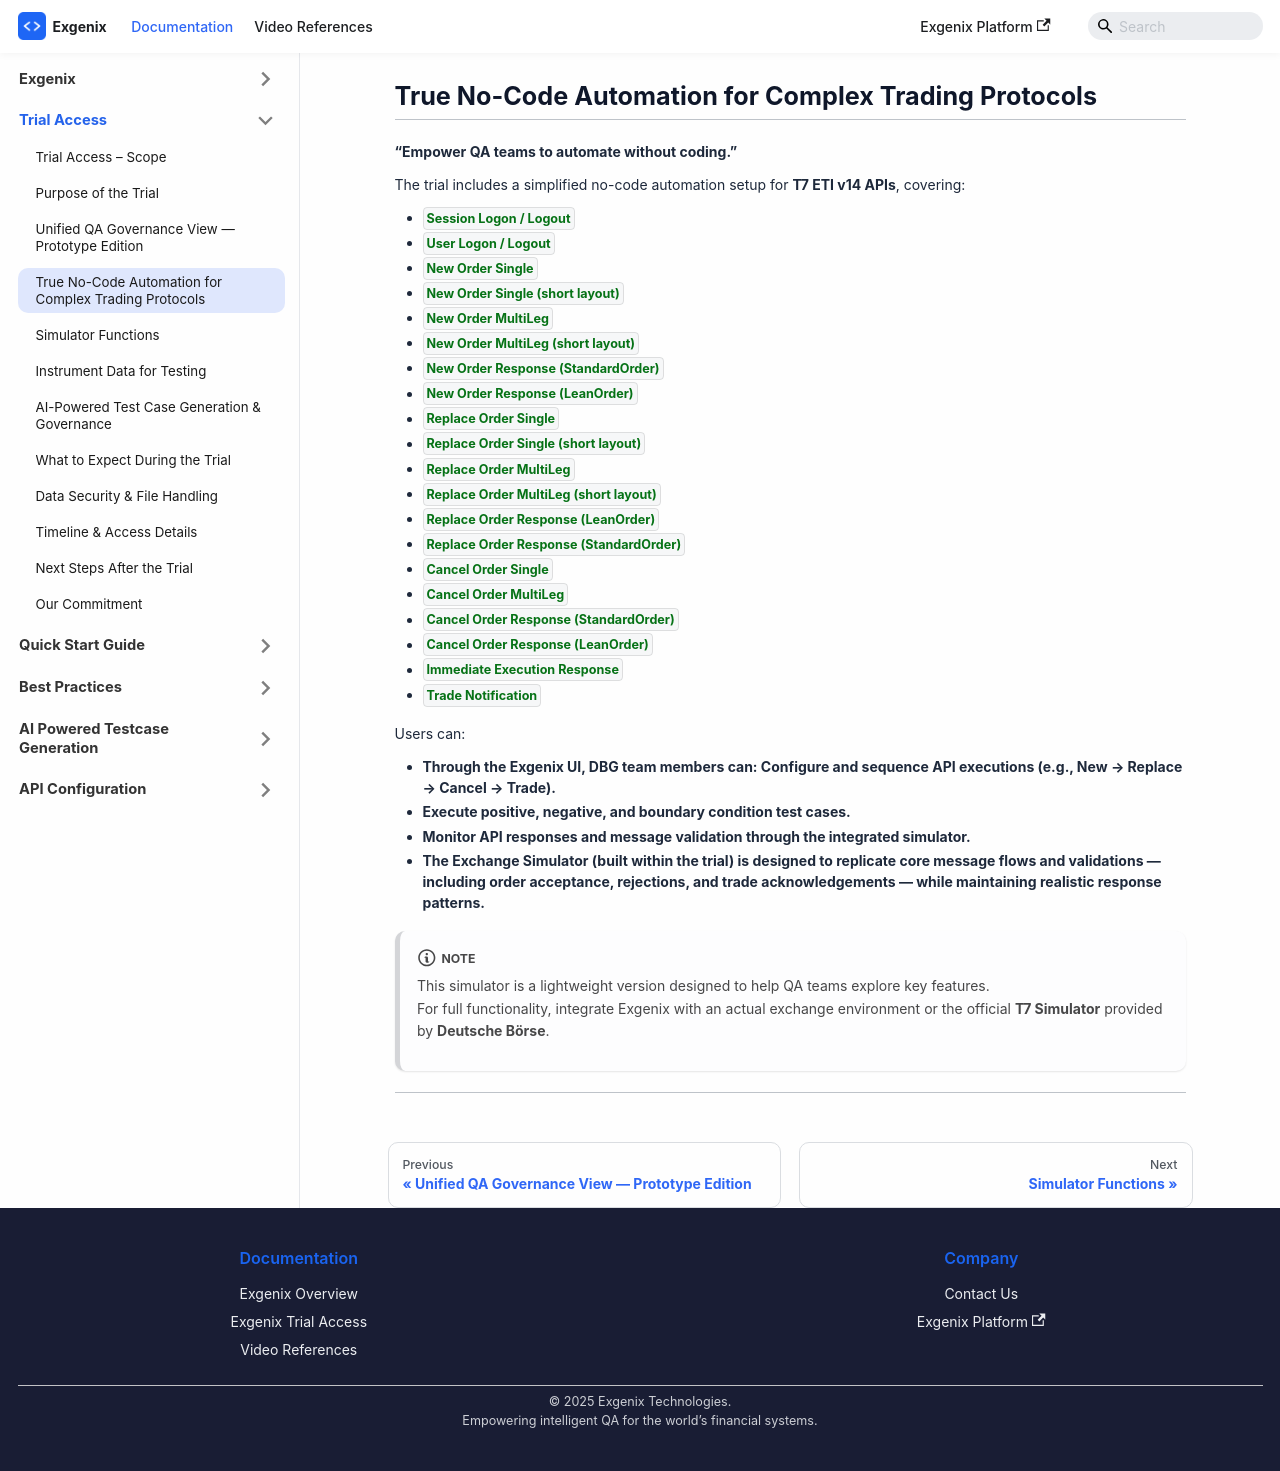

repository: pramod915899/exgenix-docs · page: docs/dbg-trial/no-code-automation.html · generator: docusaurus

---
hide_table_of_contents: true
---
# True No-Code Automation for Complex Trading Protocols

---

**“Empower QA teams to automate without coding.”**

The trial includes a simplified no-code automation setup for **T7 ETI v14 APIs**, covering:

- `Session Logon / Logout`  
- `User Logon / Logout ` 
- `New Order Single`
- `New Order Single (short layout)`
- `New Order MultiLeg`
- `New Order MultiLeg (short layout)`
- `New Order Response (StandardOrder)`
- `New Order Response (LeanOrder)`
- `Replace Order Single`
- `Replace Order Single (short layout)`
- `Replace Order MultiLeg`
- `Replace Order MultiLeg (short layout)`
- `Replace Order Response (LeanOrder)`
- `Replace Order Response (StandardOrder)`
- `Cancel Order Single`
- `Cancel Order MultiLeg`
- `Cancel Order Response (StandardOrder)`
- `Cancel Order Response (LeanOrder)`
- `Immediate Execution Response`
- `Trade Notification` 

Users can:

- **Through the Exgenix UI, DBG team members can: Configure and sequence API executions (e.g., New → Replace → Cancel → Trade).** 
- **Execute positive, negative, and boundary condition test cases.**
- **Monitor API responses and message validation through the integrated simulator.**
- **The Exchange Simulator (built within the trial) is designed to replicate core message flows and validations — including order acceptance, rejections, and trade acknowledgements — while maintaining realistic response patterns.**

:::note
This simulator is a lightweight version designed to help QA teams explore key features.  
For full functionality, integrate Exgenix with an actual exchange environment or the official **T7 Simulator** provided by **Deutsche Börse**.
:::

---
